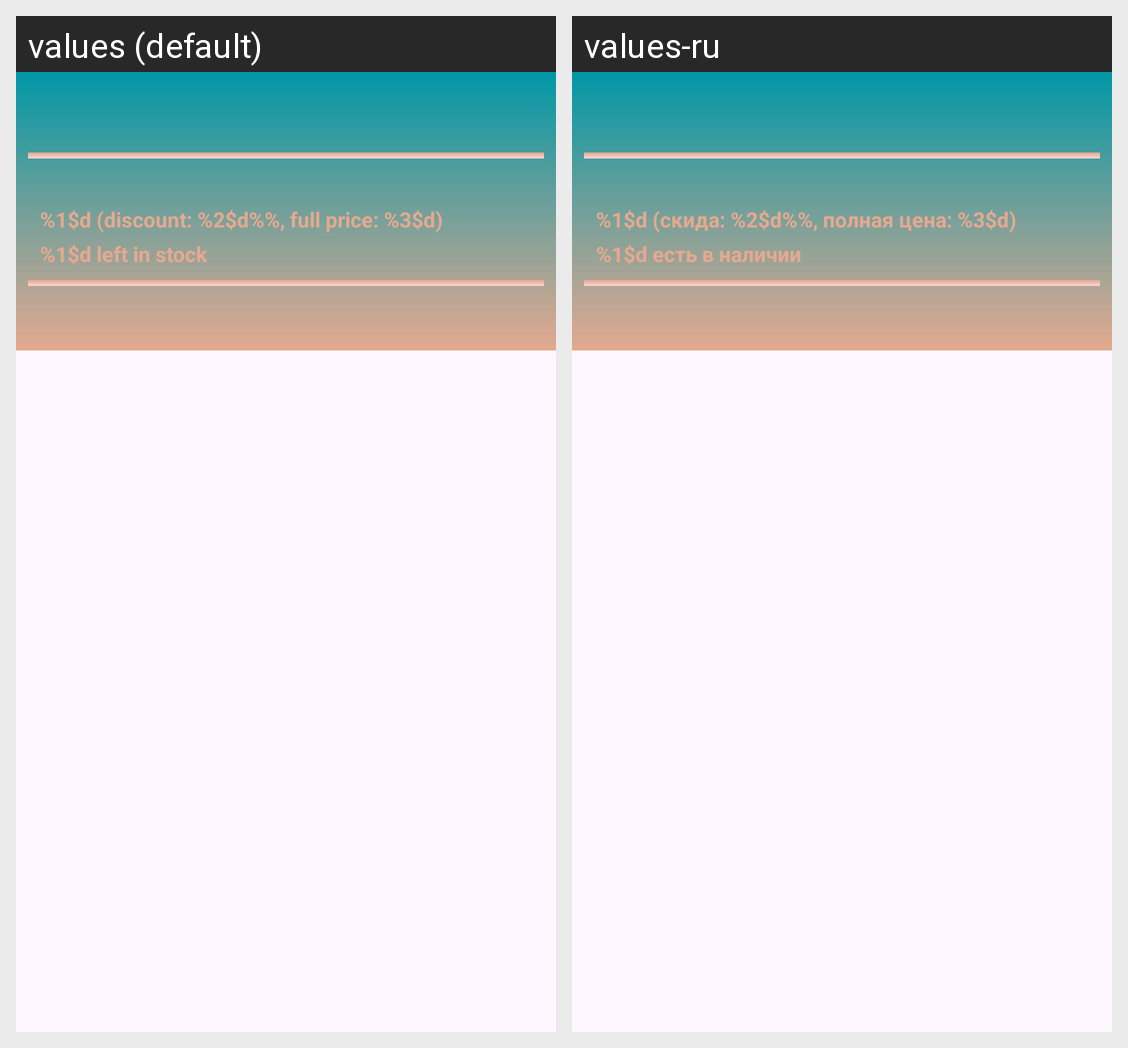

Locale-by-locale string values for the Android screen shown in this grid:
Android screen res/layout/fragment_product.xml rendered under 2 locales, left to right: values (default), values-ru. Device: Nexus 5 (rendered at 1080×1920; each locale shown at half size, 540×960, under a caption strip naming it); theme Theme.VKAndroidTest.
Strings drawn on this screen, with the default value and each locale's value (text and hints the layout hard-codes, and strings that could not be matched under every locale, appear in the picture but are not listed):

text_stock
  values: %1$d left in stock
  values-ru: %1$d есть в наличии

price_discount_text
  values: %1$d (discount: %2$d%%, full price: %3$d)
  values-ru: %1$d (скида: %2$d%%, полная цена: %3$d)
